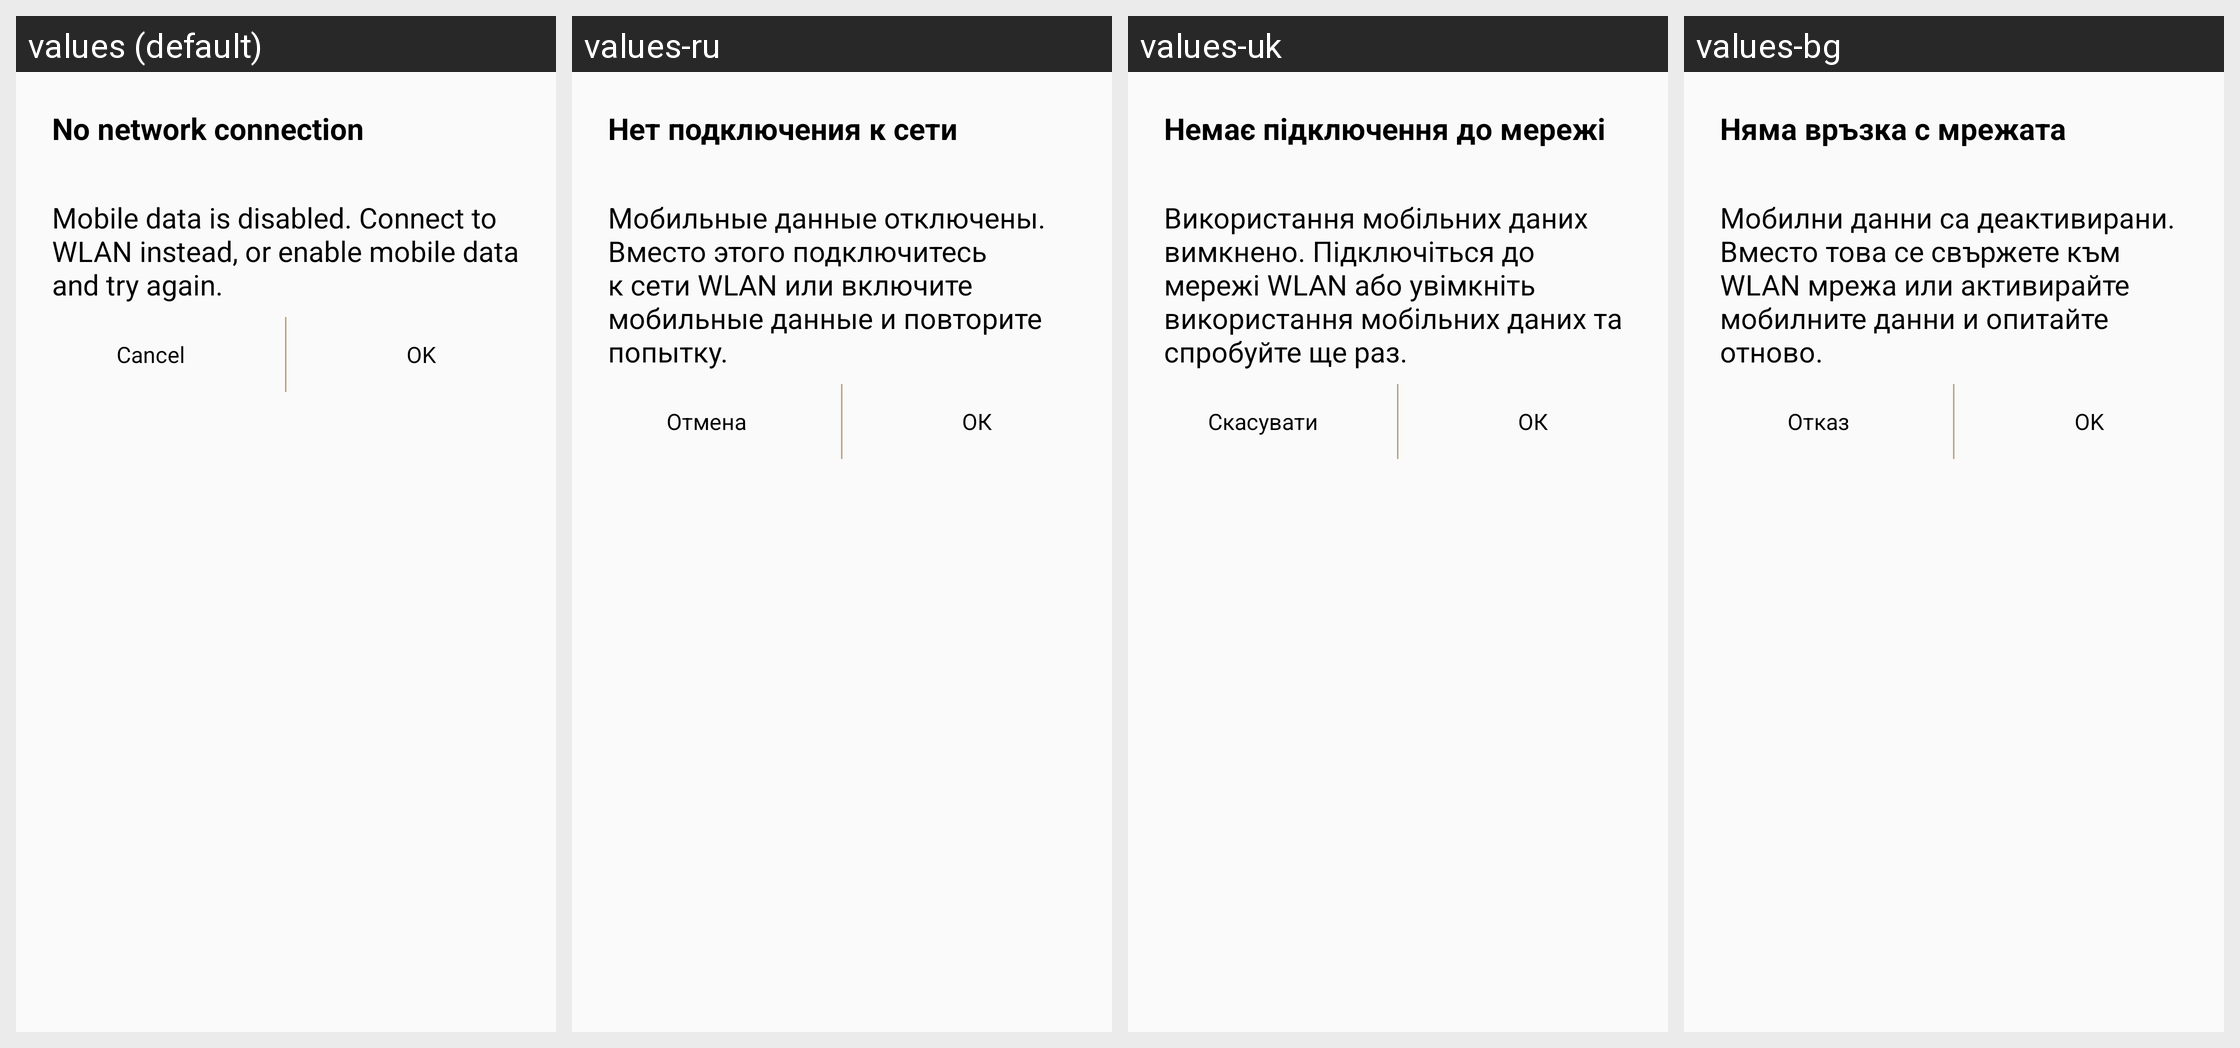

For this localized Android screen grid, give each drawn string resource with its value in every locale shown.
Android screen res/layout/dialog_no_network_connection_for_china.xml rendered under 4 locales, left to right: values (default), values-ru, values-uk, values-bg. Device: Nexus 5 (rendered at 1080×1920; each locale shown at half size, 540×960, under a caption strip naming it); theme WManagerActionBarTheme.
Other locales in the repository, not shown: values-ar, values-as, values-az, values-az-rAZ, values-be, values-be-rBY, values-bn, values-bn-rBD, values-bn-rIN, values-bo, values-bs, values-ca, values-cs, values-da, values-de, values-el, values-en, values-en-rCA, values-en-rPH, values-en-rUS, values-en-rZG, values-es-rES, values-es-rUS, values-et, values-et-rEE, values-eu, values-eu-rES, values-fa, values-fi, values-fr, values-fr-rCA, values-ga, values-gl, values-gl-rES, values-gu, values-gu-rIN, values-hi, values-hr, values-hu, values-hy, values-hy-rAM, values-in, values-is, values-is-rIS, values-it, values-iw, values-ja, values-ka, values-ka-rGE, values-kk, values-kk-rKZ, values-km, values-km-rKH, values-kn, values-kn-rIN, values-ko, values-ky, values-ky-rKG, values-lo, values-lo-rLA, values-lt, values-lv, values-mg, values-mk, values-mk-rMK, values-ml, values-ml-rIN, values-mn, values-mn-rMN, values-mr, values-mr-rIN, values-ms, values-ms-rMY, values-my, values-my-rMM, values-my-rZG, values-nb, values-ne, values-ne-rNP, values-nl, values-or, values-pa, values-pa-rIN, values-pl, values-pl-rSP, values-pt-rBR, values-pt-rPT, values-ro, values-si, values-si-rLK, values-sk, values-sl, values-sq, values-sq-rAL, values-sr, values-sv, values-ta, values-ta-rIN, values-te, values-te-rIN, values-tg, values-th, values-tk, values-tl, values-tr, values-ur, values-ur-rPK, values-uz, values-uz-rUZ, values-vi, values-xh, values-zh-rCN, values-zh-rHK, values-zh-rTW, values-zu.
Strings drawn on this screen, with the default value and each locale's value (text and hints the layout hard-codes, and strings that could not be matched under every locale, appear in the picture but are not listed):

ss_no_network_connection
  values: No network connection
  values-ru: Нет подключения к сети
  values-uk: Немає підключення до мережі
  values-bg: Няма връзка с мрежата

ss_mobile_data_is_disabled
  values: Mobile data is disabled. Connect to WLAN instead, or enable mobile data and try again.
  values-ru: Мобильные данные отключены. Вместо этого подключитесь к сети WLAN или включите мобильные данные и повторите попытку.
  values-uk: Використання мобільних даних вимкнено. Підключіться до мережі WLAN або увімкніть використання мобільних даних та спробуйте ще раз.
  values-bg: Мобилни данни са деактивирани. Вместо това се свържете към WLAN мрежа или активирайте мобилните данни и опитайте отново.

cancel
  values: Cancel
  values-ru: Отмена
  values-uk: Скасувати
  values-bg: Отказ

ok
  values: OK
  values-ru: ОК
  values-uk: ОК
  values-bg: OK
